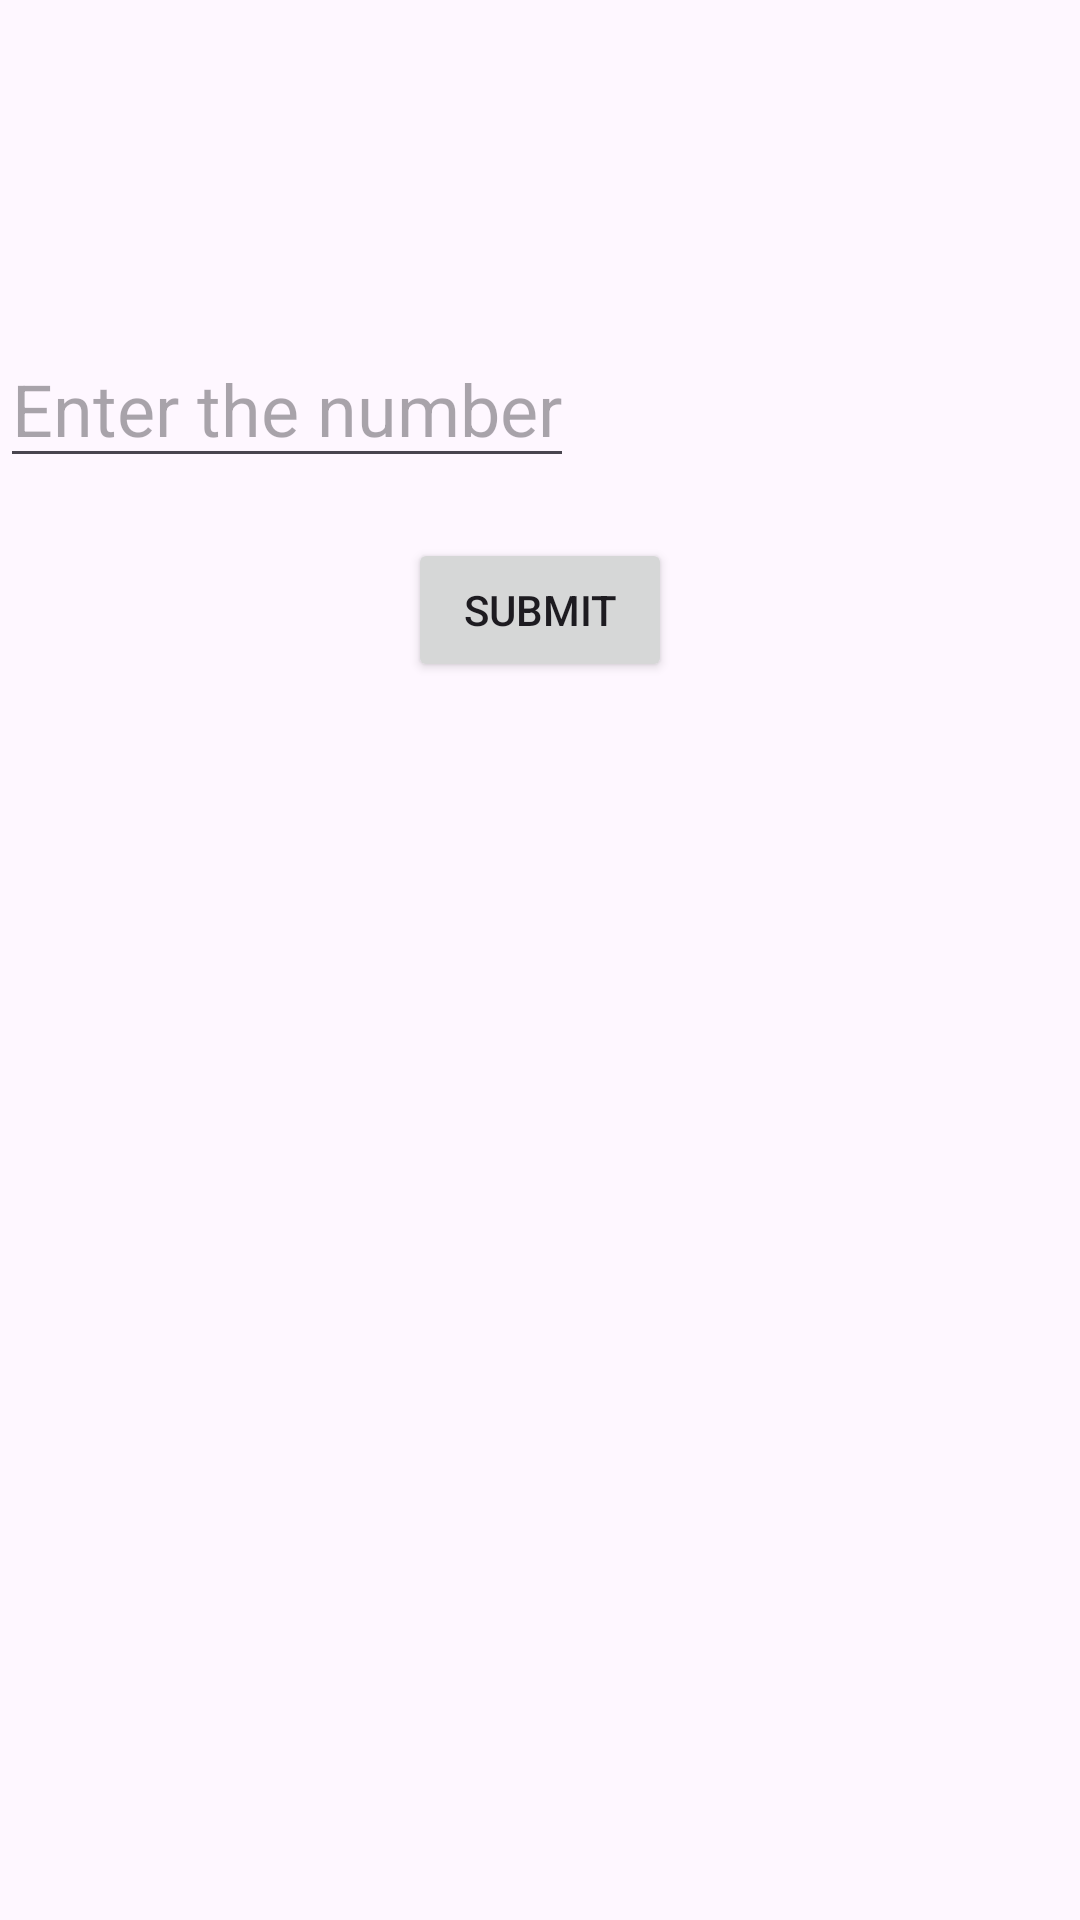

The Android layout XML behind this screen, and the referenced resources:
<!-- AndroidManifest.xml: application theme Theme.Mahomy -->
<!-- res/layout/activity_number_memory.xml -->
<?xml version="1.0" encoding="utf-8"?>
<RelativeLayout xmlns:android="http://schemas.android.com/apk/res/android"
    xmlns:tools="http://schemas.android.com/tools"
    android:layout_width="match_parent"
    android:layout_height="match_parent"
    tools:context="NumberMemory">

    <TextView
        android:id="@+id/numberTextView"
        android:layout_width="wrap_content"
        android:layout_height="wrap_content"
        android:layout_centerInParent="true"
        android:textSize="36sp"
        android:textColor="#000000"
        android:textStyle="bold"
        android:visibility="gone" />

    <EditText
        android:id="@+id/userInputEditText"
        android:layout_width="wrap_content"
        android:layout_height="wrap_content"
        android:layout_below="@id/numberTextView"
        android:layout_marginTop="110dp"
        android:hint="Enter the number"
        android:inputType="number"
        android:textSize="24sp" />

    <Button
        android:id="@+id/startButton"
        android:layout_width="152dp"
        android:layout_height="88dp"
        android:layout_alignParentStart="true"
        android:layout_alignParentTop="true"
        android:layout_alignParentEnd="true"
        android:layout_alignParentBottom="true"
        android:layout_marginStart="128dp"
        android:layout_marginTop="376dp"
        android:layout_marginEnd="131dp"
        android:layout_marginBottom="267dp"
        android:text="Start Game" />

    <Button
        android:id="@+id/submitButton"
        android:layout_width="wrap_content"
        android:layout_height="wrap_content"
        android:layout_below="@id/userInputEditText"
        android:layout_centerHorizontal="true"
        android:layout_marginTop="20dp"
        android:text="Submit" />


</RelativeLayout>
<!-- resources referenced by this layout -->
<resources>
  <style name="Theme.Mahomy" parent="Base.Theme.Mahomy" />
  <style name="Base.Theme.Mahomy" parent="Theme.Material3.DayNight.NoActionBar">
          
          
      </style>
</resources>
